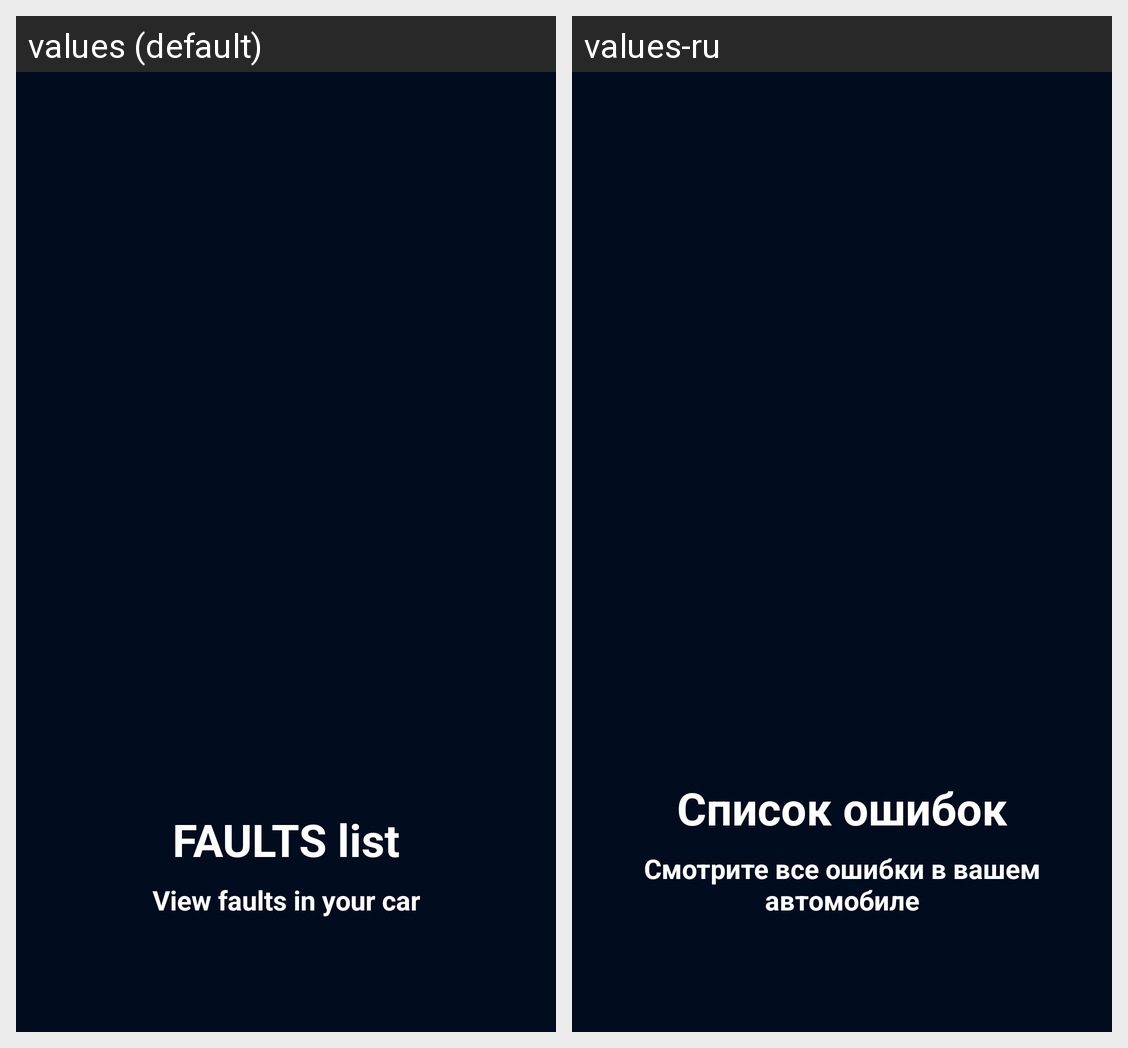

The same Android screen rendered under two of its app's locales, left to right. List the strings drawn on it with the default value and each locale's translation.
Android screen res/layout/fragment_tutorial.xml rendered under 2 locales, left to right: values (default), values-ru. Device: Nexus 5 (rendered at 1080×1920; each locale shown at half size, 540×960, under a caption strip naming it); theme AppTheme.
Strings drawn on this screen, with the default value and each locale's value (text and hints the layout hard-codes, and strings that could not be matched under every locale, appear in the picture but are not listed):

error_list
  values: FAULTS list
  values-ru: Список ошибок

all_errors
  values: View faults in your car
  values-ru: Смотрите все ошибки в вашем автомобиле
